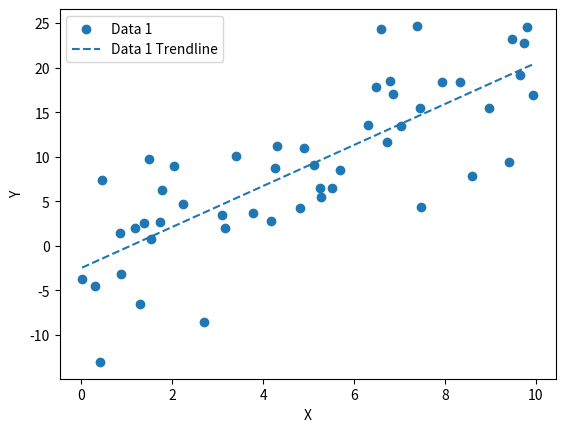

Write the Python code that produced this figure.
import matplotlib.pyplot as plt
import numpy as np

class InteractiveScatter:
  def __init__(self, x, *ys, labels=None, is_3d=False):
    self.x = np.array(x)
    self.ys = [np.array(y) for y in ys]
    self.labels = labels if labels is not None else [f"Data {i+1}" for i in range(len(ys))]
    self.fig, self.ax = plt.subplots()
    self.scatters = []
    self.trendlines = []
    self.is_3d = False
    if len(self.ys) == 2 and is_3d:
      self.z = self.ys[1]
      self.y = self.ys[0]
      self.ys = []
      self.is_3d = True
      from mpl_toolkits.mplot3d import Axes3D  # noqa: F401
      self.fig = plt.figure()
      self.ax = self.fig.add_subplot(111, projection='3d')
      self.ax.scatter(self.x, self.y, self.z, c='red', marker='o')
    else:
      self.z = None
      self.y = self.ys[0] if self.ys else None
  def add_y_dataset(self, y, label=None):
    y_array = np.array(y)
    self.ys.append(y_array)
    if label is None:
      label = f"Data {len(self.ys)}"
    self.labels.append(label)
    
  def plot(self):
    colors = plt.cm.tab10.colors  # Up to 10 distinct colors
    if not self.is_3d:
      for idx, y in enumerate(self.ys):
        color = colors[idx % len(colors)]
        label = self.labels[idx]
        scatter = self.ax.scatter(self.x, y, color=color, label=label)
        self.scatters.append(scatter)

        # Trendline
        coeffs = np.polyfit(self.x, y, 1)
        poly = np.poly1d(coeffs)
        trend_x = np.linspace(min(self.x), max(self.x), 100)
        trend_y = poly(trend_x)
        trendline, = self.ax.plot(trend_x, trend_y, color=color, linestyle="--", label=f"{label} Trendline")
        self.trendlines.append(trendline)
      self.ax.set_xlabel("X")
      self.ax.set_ylabel("Y")
    else:
      self.ax.set_xlabel("Mean Radius")
      self.ax.set_ylabel("Std Dev")
      self.ax.set_zlabel("Distance")
    self.ax.legend()
    plt.show()

# Example usage
if __name__ == "__main__":
    # Random data for demonstration
    x = np.random.rand(50) * 10
    y = 2 * x + np.random.randn(50) * 5
    chart = InteractiveScatter(x, y)
    chart.plot()
